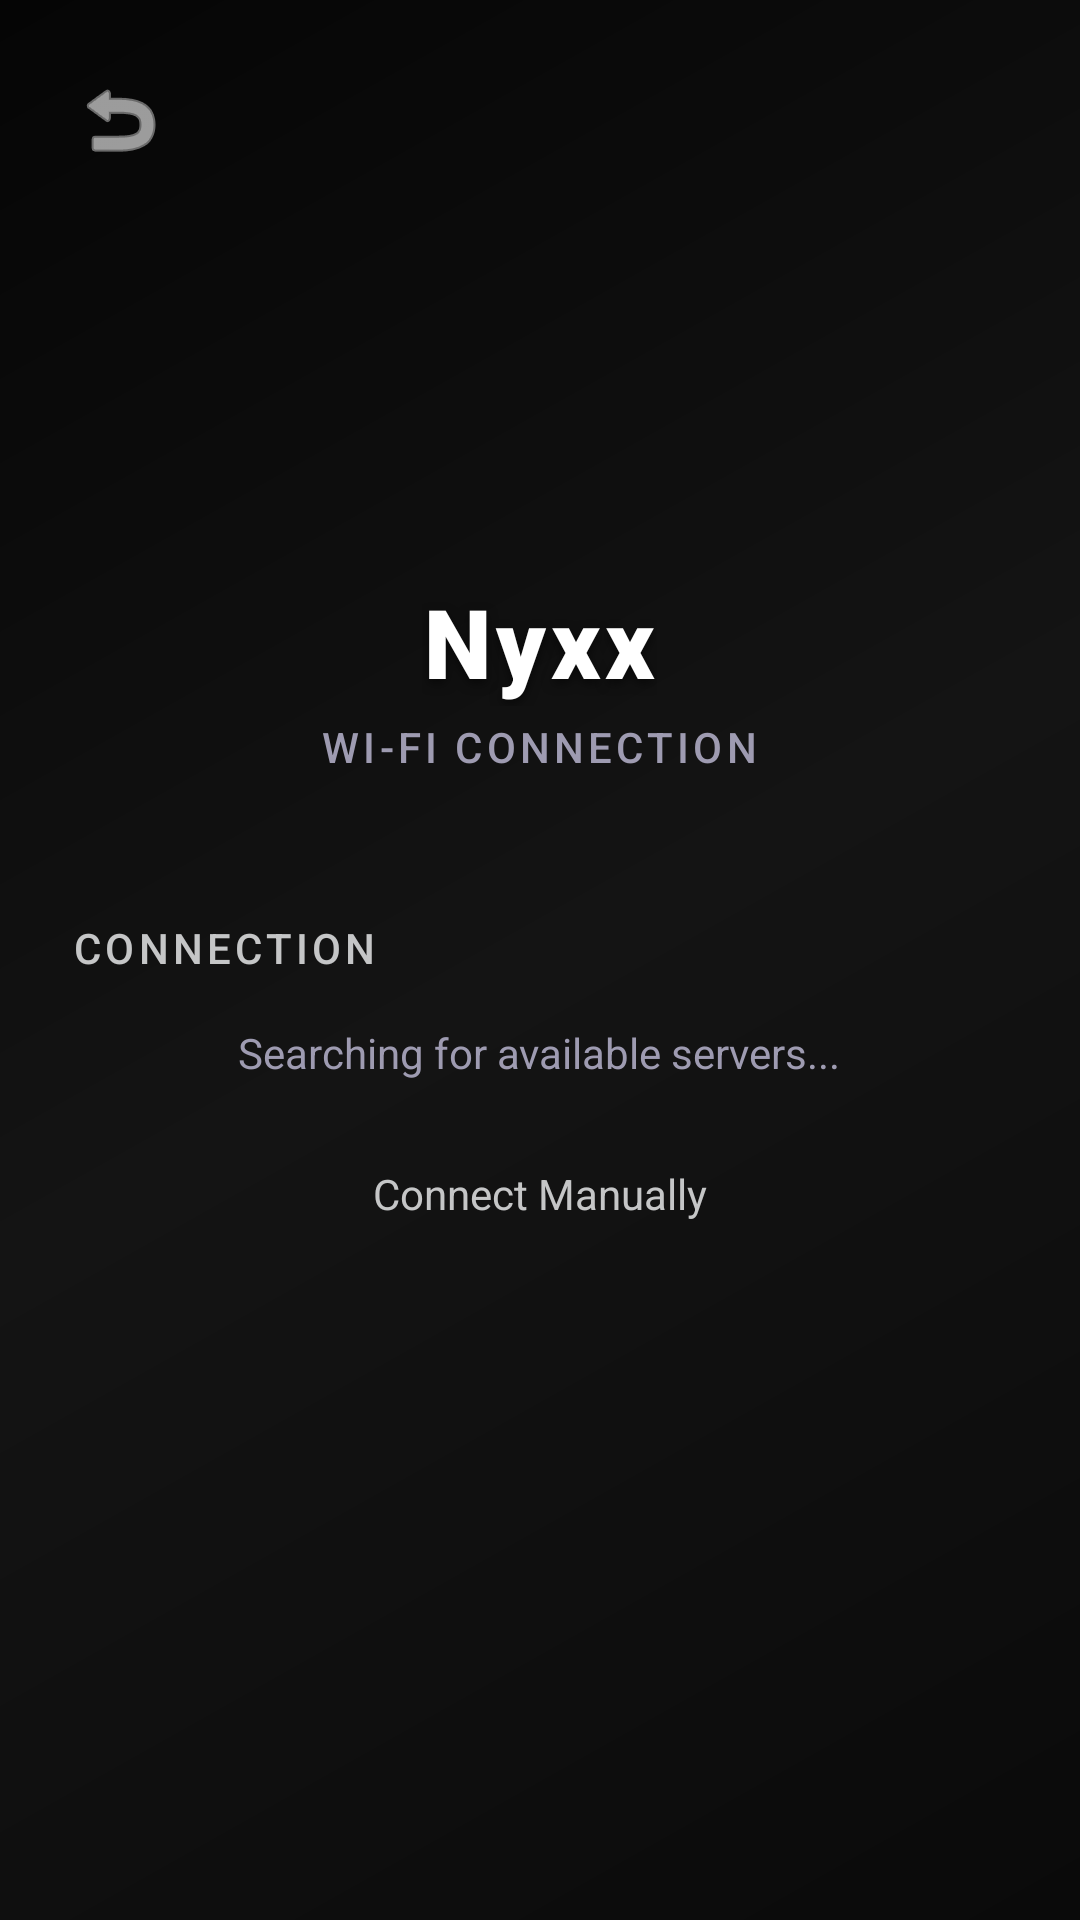

Write the Android layout XML for this screen, with the resource values it uses.
<!-- AndroidManifest.xml: activity theme AppTheme -->
<!-- res/layout/activity_main.xml -->
<?xml version="1.0" encoding="utf-8"?>
<androidx.constraintlayout.widget.ConstraintLayout xmlns:android="http://schemas.android.com/apk/res/android"
    xmlns:app="http://schemas.android.com/apk/res-auto"
    android:id="@+id/rootLayout"
    android:layout_width="match_parent"
    android:layout_height="match_parent"
    android:background="@drawable/bg_home_gradient">

    
    <ImageButton
        android:id="@+id/btnBackToHome"
        android:layout_width="48dp"
        android:layout_height="48dp"
        android:src="@android:drawable/ic_menu_revert"
        android:background="?attr/selectableItemBackgroundBorderless"
        android:tint="#FFFFFF"
        android:layout_marginStart="16dp"
        android:layout_marginTop="16dp"
        app:layout_constraintStart_toStartOf="parent"
        app:layout_constraintTop_toTopOf="parent"
        android:contentDescription="Go Back" />

    

    
    <LinearLayout
        android:layout_width="match_parent"
        android:layout_height="match_parent"
        android:orientation="vertical"
        android:gravity="center"
        android:padding="16dp">

        <TextView
            android:id="@+id/tvNyxx"
            android:layout_width="wrap_content"
            android:layout_height="wrap_content"
            android:text="Nyxx"
            android:fontFamily="sans-serif-black"
            android:letterSpacing="0.05"
            android:textColor="#FFFFFF"
            android:textSize="32sp"
            android:shadowColor="#88000000"
            android:shadowDx="0.0"
            android:shadowDy="4.0"
            android:shadowRadius="8.0"
            android:layout_marginBottom="4dp" />

        <TextView
            android:id="@+id/tvSubtitle"
            android:layout_width="wrap_content"
            android:layout_height="wrap_content"
            android:text="WI-FI CONNECTION"
            android:fontFamily="sans-serif-medium"
            android:letterSpacing="0.1"
            android:textColor="#9E9BB1"
            android:textSize="14sp"
            android:layout_marginBottom="24dp" />

        
        <LinearLayout
            android:layout_width="360dp"
            android:layout_height="wrap_content"
            android:orientation="vertical"
            android:background="@drawable/glass_card_bg"
            android:padding="24dp"
            android:elevation="8dp">

            <TextView
                android:layout_width="wrap_content"
                android:layout_height="wrap_content"
                android:text="CONNECTION"
                android:fontFamily="sans-serif-medium"
                android:textColor="#C5C6C7"
                android:textSize="14sp"
                android:letterSpacing="0.1"
                android:layout_marginBottom="16dp" />

            
            <TextView
                android:id="@+id/tvDiscoveryStatus"
                android:layout_width="wrap_content"
                android:layout_height="wrap_content"
                android:text="Searching for available servers..."
                android:textColor="#9E9BB1"
                android:textSize="14sp"
                android:layout_marginBottom="12dp"
                android:layout_gravity="center_horizontal" />

            
            <LinearLayout
                android:id="@+id/llDiscoveredServers"
                android:layout_width="match_parent"
                android:layout_height="wrap_content"
                android:orientation="vertical"
                android:layout_marginBottom="8dp" />

            
            <TextView
                android:id="@+id/btnConnectManually"
                android:layout_width="wrap_content"
                android:layout_height="wrap_content"
                android:text="Connect Manually"
                android:textColor="#C5C6C7"
                android:textSize="14sp"
                android:layout_gravity="center_horizontal"
                android:padding="8dp"
                android:clickable="true"
                android:focusable="true"
                android:background="?attr/selectableItemBackgroundBorderless"
                android:layout_marginBottom="8dp" />

            
            <LinearLayout
                android:id="@+id/layoutManualInput"
                android:layout_width="match_parent"
                android:layout_height="wrap_content"
                android:orientation="vertical"
                android:visibility="gone">

                <EditText
                    android:id="@+id/ipInput"
                    android:layout_width="match_parent"
                    android:layout_height="56dp"
                    android:background="@drawable/input_bg"
                    android:textColor="#FFFFFF"
                    android:textColorHint="#45A29E"
                    android:fontFamily="monospace"
                    android:hint="Manual IP (e.g. 192.168.1.5)"
                    android:paddingStart="16dp"
                    android:paddingEnd="16dp"
                    android:textSize="16sp"
                    android:layout_marginBottom="16dp"
                    android:inputType="textUri" />

                <Button
                    android:id="@+id/connectButton"
                    android:layout_width="match_parent"
                    android:layout_height="56dp"
                    android:background="@drawable/btn_premium_card"
                    android:textColor="#FFFFFF"
                    android:fontFamily="sans-serif-bold"
                    android:textSize="16sp"
                    android:text="CONNECT" />
            </LinearLayout>


        </LinearLayout>
    </LinearLayout>

    <TextView
        android:id="@+id/tvAppVersion"
        android:layout_width="wrap_content"
        android:layout_height="wrap_content"
        android:layout_marginBottom="16dp"
        android:textColor="#888888"
        android:textSize="12sp"
        app:layout_constraintBottom_toBottomOf="parent"
        app:layout_constraintEnd_toEndOf="parent"
        app:layout_constraintStart_toStartOf="parent" />

</androidx.constraintlayout.widget.ConstraintLayout>
<!-- resources referenced by this layout -->
<resources>
  <!-- drawable bg_home_gradient (drawable) -->
  <?xml version="1.0" encoding="utf-8"?>
  <shape xmlns:android="http://schemas.android.com/apk/res/android" android:shape="rectangle">
      <gradient
          android:startColor="#0A0A0A"
          android:centerColor="#141414"
          android:endColor="#050505"
          android:angle="135" />
  </shape>
  <!-- drawable btn_premium_card (drawable) -->
  <?xml version="1.0" encoding="utf-8"?>
  <ripple xmlns:android="http://schemas.android.com/apk/res/android"
      android:color="#44FFFFFF">
      <item>
          <shape android:shape="rectangle">
              <solid android:color="#14FFFFFF" />
              <corners android:radius="16dp" />
              <stroke android:width="1dp" android:color="#22FFFFFF" />
          </shape>
      </item>
  </ripple>
  <!-- drawable input_bg (drawable) -->
  <?xml version="1.0" encoding="utf-8"?>
  <shape xmlns:android="http://schemas.android.com/apk/res/android">
      <solid android:color="#0F141A" />
      <corners android:radius="8dp" />
      <stroke android:width="1dp" android:color="#45A29E" />
  </shape>
  <style name="AppTheme" parent="Theme.MaterialComponents.NoActionBar">
          <item name="colorPrimary">#45A29E</item>
          <item name="colorSecondary">#66FCF1</item>
          <item name="colorOnSurface">#EDEEF0</item>
          <item name="android:statusBarColor">#0B0C10</item>
          <item name="android:navigationBarColor">#0B0C10</item>
          <item name="android:windowBackground">#0B0C10</item>
      </style>
</resources>
